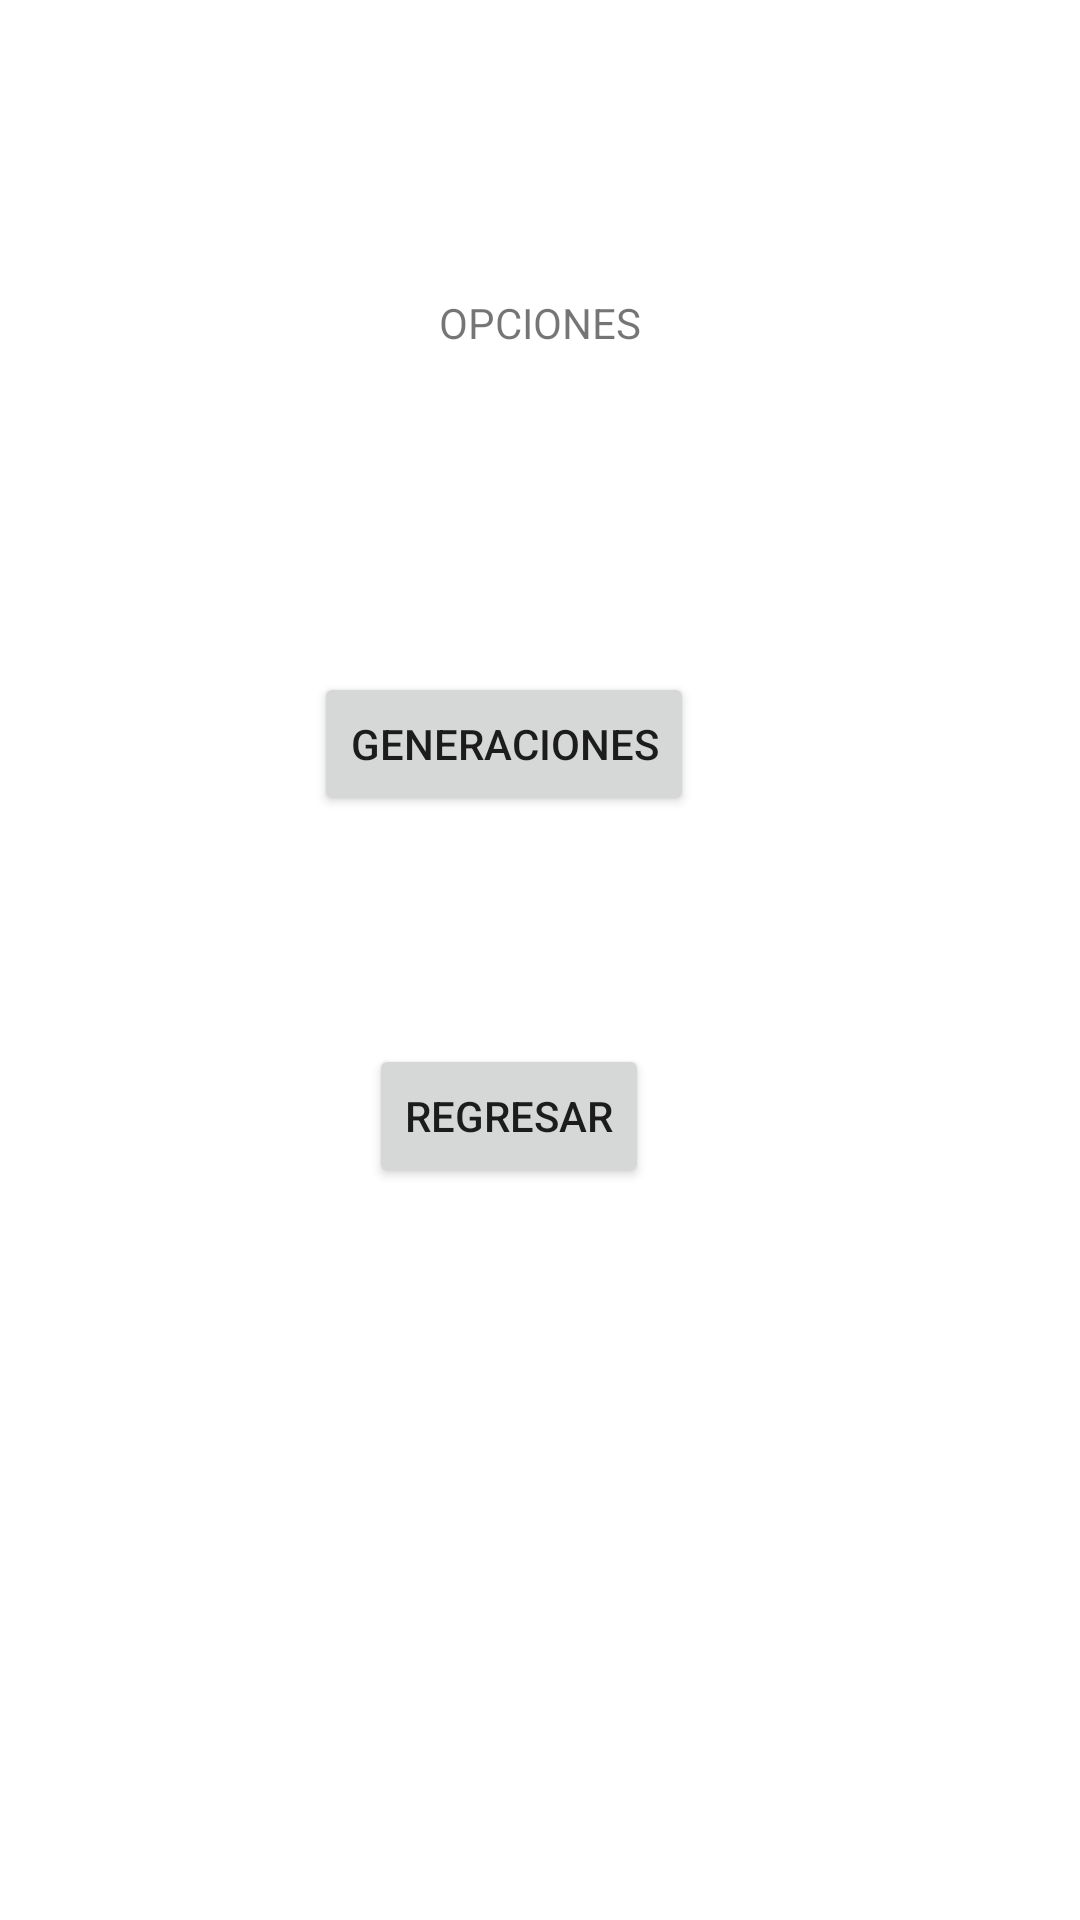

Here is an Android app screen rendered from its layout file. Give the layout XML and the strings, colors and styles it references.
<!-- AndroidManifest.xml: application theme Theme.PARCIAL -->
<!-- res/layout/fragment_home.xml -->
<?xml version="1.0" encoding="utf-8"?>
<androidx.constraintlayout.widget.ConstraintLayout xmlns:android="http://schemas.android.com/apk/res/android"
    xmlns:app="http://schemas.android.com/apk/res-auto"
    xmlns:tools="http://schemas.android.com/tools"
    android:layout_width="match_parent"
    android:layout_height="match_parent"
    tools:context=".ui.OPCIONES.HomeFragment">

    <TextView
        android:id="@+id/textView4"
        android:layout_width="wrap_content"
        android:layout_height="wrap_content"
        android:layout_marginTop="98dp"
        android:layout_marginBottom="53dp"
        android:text="OPCIONES"
        app:layout_constraintBottom_toTopOf="@+id/btnIMC"
        app:layout_constraintEnd_toEndOf="parent"
        app:layout_constraintStart_toStartOf="parent"
        app:layout_constraintTop_toTopOf="parent" />

    <Button
        android:id="@+id/btnIMC"
        android:layout_width="187dp"
        android:layout_height="0dp"
        android:layout_marginBottom="30dp"
        android:text="IMC"
        app:layout_constraintBottom_toTopOf="@+id/btnSig"
        app:layout_constraintEnd_toEndOf="parent"
        app:layout_constraintStart_toStartOf="parent"
        app:layout_constraintTop_toBottomOf="@+id/textView4"
        tools:ignore="TouchTargetSizeCheck" />

    <Button
        android:id="@+id/btnGen"
        android:layout_width="wrap_content"
        android:layout_height="wrap_content"
        android:layout_marginStart="15dp"
        android:layout_marginBottom="76dp"
        android:text="Generaciones"
        app:layout_constraintBottom_toTopOf="@+id/btnReg"
        app:layout_constraintStart_toStartOf="@+id/btnSig"
        app:layout_constraintTop_toBottomOf="@+id/btnSig" />

    <Button
        android:id="@+id/btnSig"
        android:layout_width="181dp"
        android:layout_height="0dp"
        android:layout_marginBottom="28dp"
        android:text="Signo Zodiacal"
        app:layout_constraintBottom_toTopOf="@+id/btnGen"
        app:layout_constraintEnd_toEndOf="parent"
        app:layout_constraintStart_toStartOf="parent"
        app:layout_constraintTop_toBottomOf="@+id/btnIMC"
        tools:ignore="TouchTargetSizeCheck" />

    <Button
        android:id="@+id/btnReg"
        android:layout_width="wrap_content"
        android:layout_height="wrap_content"
        android:layout_marginEnd="15dp"
        android:layout_marginBottom="244dp"
        android:text="REGRESAR"
        app:layout_constraintBottom_toBottomOf="parent"
        app:layout_constraintEnd_toEndOf="@+id/btnGen"
        app:layout_constraintTop_toBottomOf="@+id/btnGen" />
</androidx.constraintlayout.widget.ConstraintLayout>
<!-- resources referenced by this layout -->
<resources>
  <style name="Theme.PARCIAL" parent="Theme.MaterialComponents.DayNight.DarkActionBar">
          
          <item name="colorPrimary">@color/purple_500</item>
          <item name="colorPrimaryVariant">@color/purple_700</item>
          <item name="colorOnPrimary">@color/white</item>
          
          <item name="colorSecondary">@color/teal_200</item>
          <item name="colorSecondaryVariant">@color/teal_700</item>
          <item name="colorOnSecondary">@color/black</item>
          
          <item name="android:statusBarColor">?attr/colorPrimaryVariant</item>
          
      </style>
  <!-- not gathered from this repository: default colours our renderer supplied (Android Studio template values) -->
  <color name="purple_500">#FF6200EE</color>
  <color name="purple_700">#FF3700B3</color>
  <color name="teal_200">#FF03DAC5</color>
  <color name="teal_700">#FF018786</color>
  <color name="black">#FF000000</color>
  <color name="white">#FFFFFFFF</color>
</resources>
